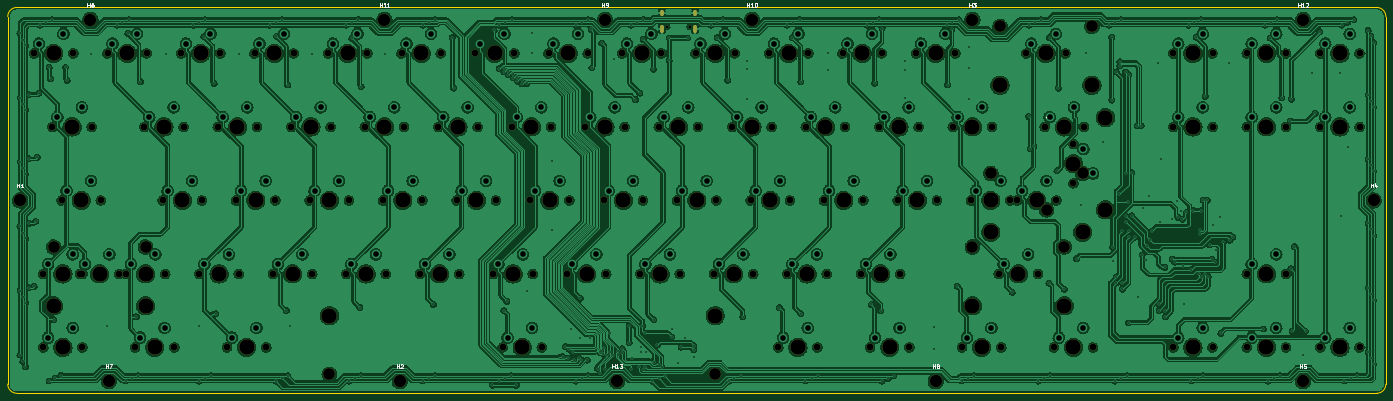
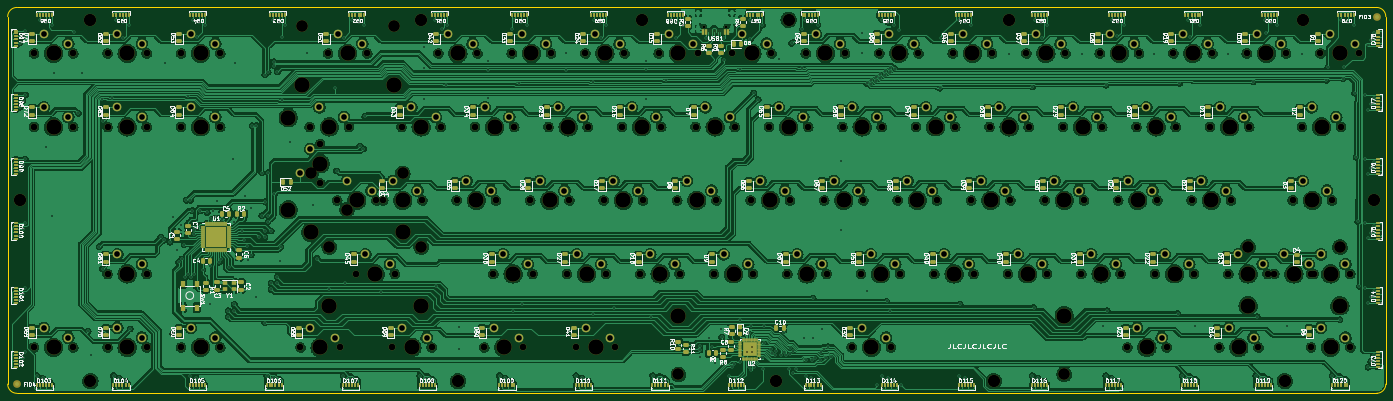
Circuit board: 11 layer files. Board 357.2 x 100.0 mm.
- bottom_copper: Frooastboard Walnut-B_Cu.gbl (1604205 bytes)
- bottom_mask: Frooastboard Walnut-B_Mask.gbs (31034 bytes)
- paste: Frooastboard Walnut-B_Paste.gbp (8742 bytes)
- bottom_silk: Frooastboard Walnut-B_Silkscreen.gbo (209360 bytes)
- outline: Frooastboard Walnut-Edge_Cuts.gm1 (1040 bytes)
- top_copper: Frooastboard Walnut-F_Cu.gtl (1518292 bytes)
- top_mask: Frooastboard Walnut-F_Mask.gts (8139 bytes)
- paste: Frooastboard Walnut-F_Paste.gtp (502 bytes)
- top_silk: Frooastboard Walnut-F_Silkscreen.gto (15602 bytes)
- drill: Frooastboard Walnut-NPTH.drl (4827 bytes)
- drill: Frooastboard Walnut-PTH.drl (9434 bytes)

=== bottom_copper: Frooastboard Walnut-B_Cu.gbl (1604205 bytes, source omitted) ===
=== bottom_mask: Frooastboard Walnut-B_Mask.gbs (31034 bytes, source omitted) ===
=== paste: Frooastboard Walnut-B_Paste.gbp (8742 bytes, source omitted) ===
=== bottom_silk: Frooastboard Walnut-B_Silkscreen.gbo (209360 bytes, source omitted) ===
=== outline: Frooastboard Walnut-Edge_Cuts.gm1 ===
G04 #@! TF.GenerationSoftware,KiCad,Pcbnew,(6.0.2)*
G04 #@! TF.CreationDate,2022-03-25T15:30:44+01:00*
G04 #@! TF.ProjectId,Frooastboard Walnut,46726f6f-6173-4746-926f-617264205761,rev?*
G04 #@! TF.SameCoordinates,Original*
G04 #@! TF.FileFunction,Profile,NP*
%FSLAX46Y46*%
G04 Gerber Fmt 4.6, Leading zero omitted, Abs format (unit mm)*
G04 Created by KiCad (PCBNEW (6.0.2)) date 2022-03-25 15:30:44*
%MOMM*%
%LPD*%
G01*
G04 APERTURE LIST*
G04 #@! TA.AperFunction,Profile*
%ADD10C,0.100000*%
G04 #@! TD*
G04 APERTURE END LIST*
D10*
X19050000Y-116681250D02*
X19050000Y-21431250D01*
X21431250Y-19050000D02*
G75*
G03*
X19050000Y-21431250I0J-2381250D01*
G01*
X19050000Y-116681250D02*
G75*
G03*
X21431250Y-119062500I2381250J0D01*
G01*
X21431250Y-19050000D02*
X373856250Y-19050000D01*
X376237500Y-21431250D02*
G75*
G03*
X373856250Y-19050000I-2381250J0D01*
G01*
X373856250Y-119062500D02*
G75*
G03*
X376237500Y-116681250I0J2381250D01*
G01*
X373856250Y-119062500D02*
X21431250Y-119062500D01*
X376237500Y-21431250D02*
X376237500Y-116681250D01*
M02*

=== top_copper: Frooastboard Walnut-F_Cu.gtl (1518292 bytes, source omitted) ===
=== top_mask: Frooastboard Walnut-F_Mask.gts (8139 bytes, source omitted) ===
=== paste: Frooastboard Walnut-F_Paste.gtp ===
G04 #@! TF.GenerationSoftware,KiCad,Pcbnew,(6.0.2)*
G04 #@! TF.CreationDate,2022-02-17T23:04:49+01:00*
G04 #@! TF.ProjectId,Frooastboard Walnut,46726f6f-6173-4746-926f-617264205761,rev?*
G04 #@! TF.SameCoordinates,Original*
G04 #@! TF.FileFunction,Paste,Top*
G04 #@! TF.FilePolarity,Positive*
%FSLAX46Y46*%
G04 Gerber Fmt 4.6, Leading zero omitted, Abs format (unit mm)*
G04 Created by KiCad (PCBNEW (6.0.2)) date 2022-02-17 23:04:49*
%MOMM*%
%LPD*%
G01*
G04 APERTURE LIST*
G04 APERTURE END LIST*
M02*

=== top_silk: Frooastboard Walnut-F_Silkscreen.gto (15602 bytes, source omitted) ===
=== drill: Frooastboard Walnut-NPTH.drl ===
M48
; DRILL file {KiCad (6.0.2)} date Fri Mar 25 15:30:47 2022
; FORMAT={-:-/ absolute / inch / decimal}
; #@! TF.CreationDate,2022-03-25T15:30:47+01:00
; #@! TF.GenerationSoftware,Kicad,Pcbnew,(6.0.2)
; #@! TF.FileFunction,NonPlated,1,2,NPTH
FMAT,2
INCH
; #@! TA.AperFunction,NonPlated,NPTH,ComponentDrill
T1C0.0256
; #@! TA.AperFunction,NonPlated,NPTH,ComponentDrill
T2C0.0689
; #@! TA.AperFunction,NonPlated,NPTH,ComponentDrill
T3C0.1200
; #@! TA.AperFunction,NonPlated,NPTH,ComponentDrill
T4C0.1260
; #@! TA.AperFunction,NonPlated,NPTH,ComponentDrill
T5C0.1570
%
G90
G05
T1
X7.48Y-0.9479
X7.7075Y-0.9479
T2
X1.0188Y-1.2188
X1.1125Y-3.4688
X1.1125Y-4.2188
X1.2063Y-1.9688
X1.3Y-2.7188
X1.4187Y-1.2188
X1.4875Y-3.4688
X1.5125Y-3.4688
X1.5125Y-4.2188
X1.6062Y-1.9688
X1.7Y-2.7188
X1.7688Y-1.2188
X1.8875Y-3.4688
X1.9563Y-3.4688
X2.05Y-4.2188
X2.1437Y-1.9688
X2.1687Y-1.2188
X2.3312Y-2.7188
X2.3562Y-3.4688
X2.45Y-4.2188
X2.5187Y-1.2188
X2.5437Y-1.9688
X2.7062Y-3.4688
X2.7312Y-2.7188
X2.8937Y-1.9688
X2.9187Y-1.2188
X2.9875Y-4.2188
X3.0812Y-2.7188
X3.1062Y-3.4688
X3.2687Y-1.2188
X3.2937Y-1.9688
X3.3875Y-4.2188
X3.4562Y-3.4688
X3.4812Y-2.7188
X3.6437Y-1.9688
X3.6687Y-1.2188
X3.8312Y-2.7188
X3.8562Y-3.4688
X4.0187Y-1.2188
X4.0438Y-1.9688
X4.2062Y-3.4688
X4.2313Y-2.7188
X4.3937Y-1.9688
X4.4188Y-1.2188
X4.5812Y-2.7188
X4.6063Y-3.4688
X4.7687Y-1.2188
X4.7938Y-1.9688
X4.9562Y-3.4688
X4.9813Y-2.7188
X5.1437Y-1.9688
X5.1688Y-1.2188
X5.3312Y-2.7188
X5.3563Y-3.4688
X5.5187Y-1.2188
X5.5438Y-1.9688
X5.7062Y-3.4688
X5.7313Y-2.7188
X5.8Y-4.2188
X5.8937Y-1.9688
X5.9188Y-1.2188
X6.0812Y-2.7188
X6.1063Y-3.4688
X6.2Y-4.2188
X6.2687Y-1.2188
X6.2938Y-1.9688
X6.4562Y-3.4688
X6.4813Y-2.7188
X6.6437Y-1.9688
X6.6688Y-1.2188
X6.8312Y-2.7188
X6.8563Y-3.4688
X7.0187Y-1.2188
X7.0438Y-1.9688
X7.2062Y-3.4688
X7.2313Y-2.7188
X7.3937Y-1.9688
X7.4188Y-1.2188
X7.5812Y-2.7188
X7.6063Y-3.4688
X7.7687Y-1.2188
X7.7938Y-1.9688
X7.9562Y-3.4688
X7.9813Y-2.7188
X8.1437Y-1.9688
X8.1687Y-1.2188
X8.3312Y-2.7188
X8.3562Y-3.4688
X8.5187Y-1.2188
X8.5437Y-1.9688
X8.6125Y-4.2188
X8.7062Y-3.4688
X8.7312Y-2.7188
X8.8937Y-1.9688
X8.9187Y-1.2188
X9.0125Y-4.2188
X9.0812Y-2.7188
X9.1062Y-3.4688
X9.2687Y-1.2188
X9.2937Y-1.9688
X9.4562Y-3.4688
X9.4812Y-2.7188
X9.55Y-4.2188
X9.6437Y-1.9688
X9.6687Y-1.2188
X9.8312Y-2.7188
X9.8562Y-3.4688
X9.95Y-4.2188
X10.0187Y-1.2188
X10.0437Y-1.9688
X10.2312Y-2.7188
X10.3937Y-1.9688
X10.4187Y-1.2188
X10.4875Y-4.2188
X10.5812Y-2.7188
X10.7937Y-1.9688
X10.8625Y-3.4688
X10.8875Y-4.2188
X10.9812Y-2.7188
X11.05Y-2.7188
X11.1437Y-1.2188
X11.2625Y-3.4688
X11.3312Y-1.9688
X11.425Y-4.2188
X11.45Y-2.7188
X11.5437Y-1.2188
X11.625Y-2.1437
X11.625Y-2.5437
X11.7312Y-1.9688
X11.825Y-4.2188
X12.6437Y-1.2188
X12.6437Y-1.9688
X12.6437Y-4.2188
X13.0437Y-1.2188
X13.0437Y-1.9688
X13.0437Y-4.2188
X13.3937Y-1.2188
X13.3937Y-1.9688
X13.3937Y-3.4688
X13.3937Y-4.2188
X13.7937Y-1.2188
X13.7937Y-1.9688
X13.7937Y-3.4688
X13.7937Y-4.2188
X14.1437Y-1.2188
X14.1437Y-1.9688
X14.1437Y-4.2188
X14.5437Y-1.2188
X14.5437Y-1.9688
X14.5437Y-4.2188
T3
X1.2188Y-3.1938
X2.1562Y-3.1938
X4.0315Y-4.4937
X7.9685Y-4.4937
X10.5938Y-3.1938
X10.7812Y-2.4438
X10.875Y-0.9437
X11.35Y-2.8137
X11.5312Y-3.1938
X11.7188Y-2.4438
X11.8125Y-0.9437
T4
X0.875Y-2.7188
X1.5938Y-0.875
X1.7812Y-4.5625
X4.5938Y-0.875
X4.75Y-4.5625
X6.8438Y-0.875
X6.9688Y-4.5625
X8.3438Y-0.875
X10.2188Y-4.5625
X10.5938Y-0.875
X13.9688Y-0.875
X13.9688Y-4.5625
X14.6875Y-2.7188
T5
X1.2188Y-1.2188
X1.2188Y-3.7937
X1.3125Y-3.4688
X1.3125Y-4.2188
X1.4062Y-1.9688
X1.5Y-2.7188
X1.6875Y-3.4688
X1.9688Y-1.2188
X2.1562Y-3.4688
X2.1562Y-3.7937
X2.25Y-4.2188
X2.3438Y-1.9688
X2.5312Y-2.7188
X2.7188Y-1.2188
X2.9062Y-3.4688
X3.0938Y-1.9688
X3.1875Y-4.2188
X3.2812Y-2.7188
X3.4688Y-1.2188
X3.6562Y-3.4688
X3.8438Y-1.9688
X4.0312Y-2.7188
X4.0315Y-3.8937
X4.2188Y-1.2188
X4.4062Y-3.4688
X4.5938Y-1.9688
X4.7812Y-2.7188
X4.9688Y-1.2188
X5.1562Y-3.4688
X5.3438Y-1.9688
X5.5312Y-2.7188
X5.7188Y-1.2188
X5.9062Y-3.4688
X6.0Y-4.2188
X6.0938Y-1.9688
X6.2812Y-2.7188
X6.4688Y-1.2188
X6.6562Y-3.4688
X6.8438Y-1.9688
X7.0312Y-2.7188
X7.2188Y-1.2188
X7.4062Y-3.4688
X7.5938Y-1.9688
X7.7812Y-2.7188
X7.9685Y-3.8937
X7.9688Y-1.2188
X8.1562Y-3.4688
X8.3438Y-1.9688
X8.5312Y-2.7188
X8.7188Y-1.2188
X8.8125Y-4.2188
X8.9062Y-3.4688
X9.0938Y-1.9688
X9.2812Y-2.7188
X9.4688Y-1.2188
X9.6562Y-3.4688
X9.75Y-4.2188
X9.8438Y-1.9688
X10.0312Y-2.7188
X10.2188Y-1.2188
X10.5938Y-1.9688
X10.5938Y-3.7937
X10.6875Y-4.2188
X10.7812Y-2.7188
X10.7812Y-3.0437
X10.875Y-1.5437
X11.0625Y-3.4688
X11.25Y-2.7188
X11.3438Y-1.2188
X11.5312Y-1.9688
X11.5312Y-3.7937
X11.625Y-2.3438
X11.625Y-4.2188
X11.7188Y-3.0437
X11.8125Y-1.5437
X11.95Y-1.8738
X11.95Y-2.8137
X12.8438Y-1.2188
X12.8438Y-1.9688
X12.8438Y-4.2188
X13.5938Y-1.2188
X13.5938Y-1.9688
X13.5938Y-3.4688
X13.5938Y-4.2188
X14.3438Y-1.2188
X14.3438Y-1.9688
X14.3438Y-4.2188
T0
M30

=== drill: Frooastboard Walnut-PTH.drl (9434 bytes, source omitted) ===
